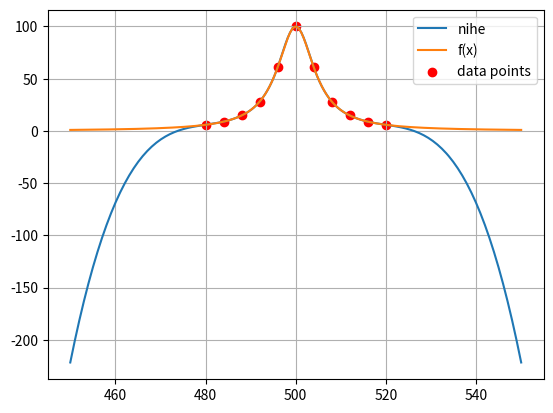

This chart was generated by the following Python code:
import numpy as np
from matplotlib import pyplot as plt
from scipy.interpolate import CubicSpline#导入使用库
def f(x):
    return 100/(1+((x-500)/5)**2)
x = np.linspace(480,520,11)#采样离散点
y = f(x)
line = CubicSpline(x,y)
x_plot = np.linspace(450,550,200)
y_linear = line(x_plot)
plt.plot(x_plot,y_linear,label="nihe")
plt.plot(x_plot,f(x_plot),label="f(x)")
plt.scatter(x,y,color="red",label="data points")
plt.legend()
plt.grid()
plt.show()
d_spline = line.derivative()
point=d_spline.roots()
print("导数为0的位置",point)
